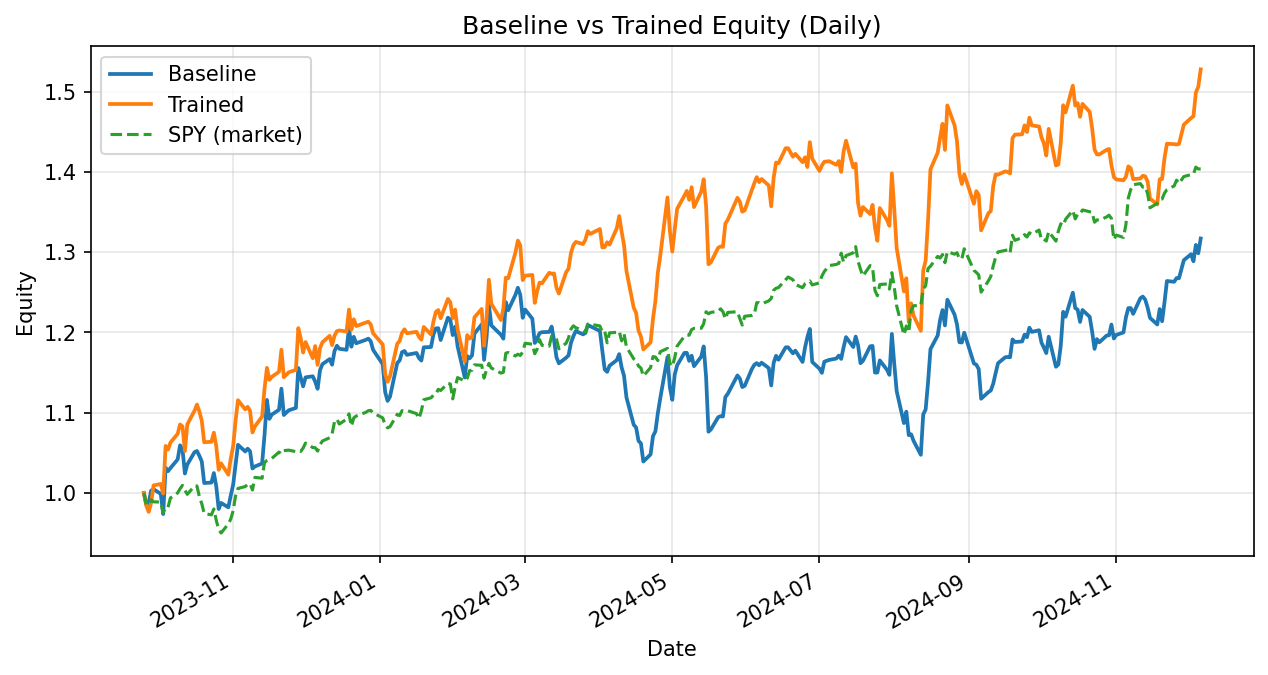

Values plotted in this chart, from the file beside it:
date, daily_return_x, equity_baseline, daily_return_y, equity_trained
2023-09-25, 0.0, 1.0, 0.0, 1.0
2023-09-26, -0.01417, 0.9858, -0.01587, 0.9841
2023-09-27, 0.001678, 0.9875, -0.007792, 0.9765
2023-09-28, 0.01566, 1.003, 0.01164, 0.9878
2023-09-29, 0.001814, 1.005, 0.02189, 1.009
2023-10-02, -0.00582, 0.9989, 0.001768, 1.011
2023-10-03, -0.02521, 0.9737, -0.01182, 0.9993
2023-10-04, 0.05934, 1.032, 0.05934, 1.059
2023-10-05, -0.00425, 1.027, -0.00425, 1.054
2023-10-06, 0.003808, 1.031, 0.008247, 1.063
2023-10-09, 0.01041, 1.042, 0.01023, 1.074
2023-10-10, 0.01689, 1.059, 0.0109, 1.085
2023-10-11, -0.004631, 1.054, -0.0023, 1.083
2023-10-12, -0.02866, 1.024, -0.02821, 1.052
2023-10-13, 0.01096, 1.035, 0.03148, 1.085
2023-10-16, 0.01492, 1.051, 0.01577, 1.103
2023-10-17, 0.0013, 1.052, 0.006893, 1.11
2023-10-18, -0.005731, 1.046, -0.007941, 1.101
2023-10-19, -0.006737, 1.039, -0.01033, 1.09
2023-10-20, -0.0258, 1.012, -0.02458, 1.063
2023-10-23, 0.0005593, 1.013, 0.0005742, 1.064
2023-10-24, 0.01174, 1.025, 0.01073, 1.075
2023-10-25, -0.01621, 1.008, -0.01591, 1.058
2023-10-26, -0.02798, 0.98, -0.02761, 1.029
2023-10-27, 0.007727, 0.9876, 0.007754, 1.037
2023-10-30, -0.005532, 0.9821, -0.01354, 1.023
2023-10-31, 0.01489, 0.9968, 0.01943, 1.043
2023-11-01, 0.01364, 1.01, 0.01495, 1.058
2023-11-02, 0.02456, 1.035, 0.02999, 1.09
2023-11-03, 0.024, 1.06, 0.02341, 1.116
2023-11-06, -0.007825, 1.052, -0.01021, 1.104
2023-11-07, 0.003272, 1.055, 0.002853, 1.107
2023-11-08, -0.002799, 1.052, -0.004375, 1.102
2023-11-09, -0.02056, 1.031, -0.02451, 1.075
2023-11-10, 0.00237, 1.033, 0.006909, 1.083
2023-11-13, 0.003624, 1.037, 0.01142, 1.095
2023-11-14, 0.03407, 1.072, 0.03157, 1.13
2023-11-15, 0.0409, 1.116, 0.02308, 1.156
2023-11-16, -0.02114, 1.092, -0.01297, 1.141
2023-11-17, 0.004801, 1.098, 0.003294, 1.145
2023-11-20, 0.005548, 1.104, 0.005548, 1.151
2023-11-21, 0.02377, 1.13, 0.02377, 1.178
2023-11-22, -0.02898, 1.097, -0.02898, 1.144
2023-11-24, 0.005294, 1.103, 0.005294, 1.15
2023-11-27, 0.002676, 1.106, 0.002676, 1.153
2023-11-28, 0.04507, 1.156, 0.04507, 1.205
2023-11-29, -0.01046, 1.144, -0.01046, 1.193
2023-11-30, -0.009502, 1.133, -0.01494, 1.175
2023-12-01, 0.009892, 1.144, 0.01116, 1.188
2023-12-04, 0.0012, 1.145, -0.01698, 1.168
2023-12-05, -0.005877, 1.139, 0.01301, 1.183
2023-12-06, -0.007806, 1.13, -0.01989, 1.159
2023-12-07, 0.02052, 1.153, 0.01799, 1.18
2023-12-08, 0.006499, 1.16, 0.006243, 1.188
2023-12-11, 0.005471, 1.167, 0.006734, 1.196
2023-12-12, -0.006024, 1.16, -0.009716, 1.184
2023-12-13, 0.0146, 1.177, 0.00991, 1.196
2023-12-14, 0.005717, 1.183, 0.004761, 1.202
2023-12-15, -0.003227, 1.18, 0.0007083, 1.202
2023-12-18, -0.001087, 1.178, -0.001087, 1.201
... 244 more rows
